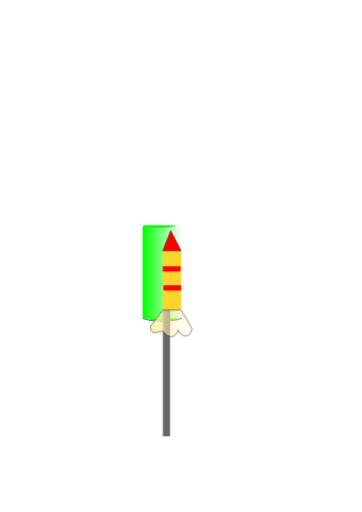
t = 0.00 s
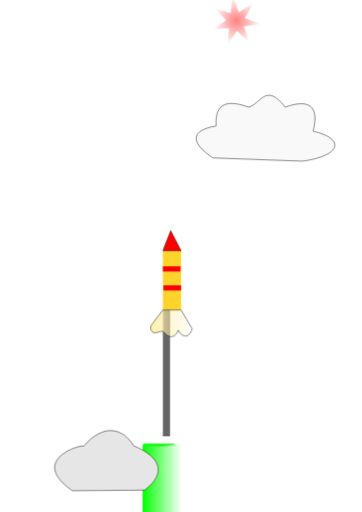
t = 1.90 s
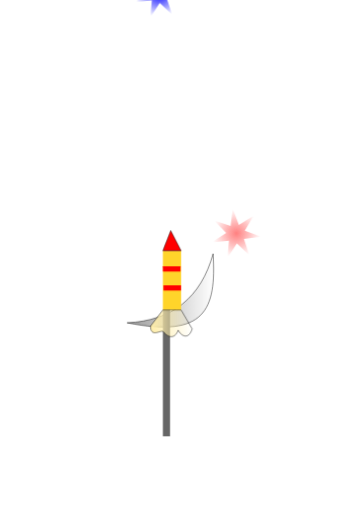
t = 3.75 s
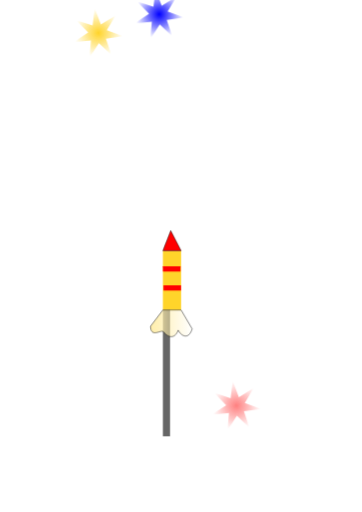
t = 5.25 s
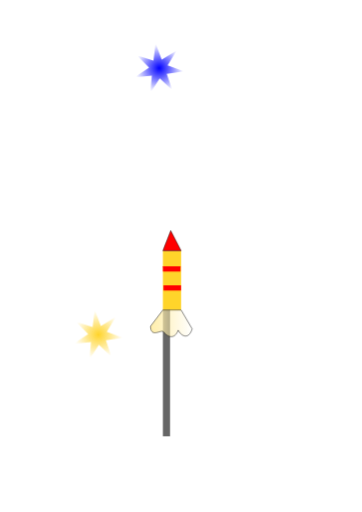
t = 7.50 s
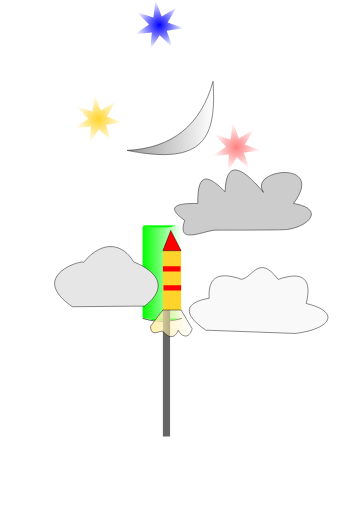
t = 9.00 s

The animated SVG that drew these frames (rendered in a browser with its animation timeline set to each time). Animation: 16 CSS @keyframes rules; one cycle of 9.00 s.

<?xml version="1.0" encoding="UTF-8" standalone="no"?>
<svg
   xmlns:osb="http://www.openswatchbook.org/uri/2009/osb"
   xmlns:dc="http://purl.org/dc/elements/1.1/"
   xmlns:cc="http://creativecommons.org/ns#"
   xmlns:rdf="http://www.w3.org/1999/02/22-rdf-syntax-ns#"
   xmlns:svg="http://www.w3.org/2000/svg"
   xmlns="http://www.w3.org/2000/svg"
   xmlns:xlink="http://www.w3.org/1999/xlink"
   xmlns:sodipodi="http://sodipodi.sourceforge.net/DTD/sodipodi-0.dtd"
   xmlns:inkscape="http://www.inkscape.org/namespaces/inkscape"
   width="210mm"
   height="297mm"
   viewBox="0 0 210 297"
   version="1.1"
   id="BytIpLGYG"
   inkscape:version="0.92.2 (5c3e80d, 2017-08-06)"
   sodipodi:docname="play.svg">
  <style
     type="text/css"
     id="style2">
        @-webkit-keyframes B1veFLpLMtf_HJ25LwzYM_Animation{0%{-webkit-transform:  translate(0px, -50px);transform:  translate(0px, -50px);}66.67%{-webkit-transform:  translate(0px, 0px);transform:  translate(0px, 0px);}100%{-webkit-transform:  translate(0px, 50px);transform:  translate(0px, 50px);}}@keyframes B1veFLpLMtf_HJ25LwzYM_Animation{0%{-webkit-transform:  translate(0px, -50px);transform:  translate(0px, -50px);}66.67%{-webkit-transform:  translate(0px, 0px);transform:  translate(0px, 0px);}100%{-webkit-transform:  translate(0px, 50px);transform:  translate(0px, 50px);}}@-webkit-keyframes BJreF8T8MFz_HyOrHwMtf_Animation{0%{-webkit-transform:  translate(0px, -400px);transform:  translate(0px, -400px);}66.67%{-webkit-transform:  translate(0px, 0px);transform:  translate(0px, 0px);}100%{-webkit-transform:  translate(0px, 250px);transform:  translate(0px, 250px);}}@keyframes BJreF8T8MFz_HyOrHwMtf_Animation{0%{-webkit-transform:  translate(0px, -400px);transform:  translate(0px, -400px);}66.67%{-webkit-transform:  translate(0px, 0px);transform:  translate(0px, 0px);}100%{-webkit-transform:  translate(0px, 250px);transform:  translate(0px, 250px);}}@-webkit-keyframes Sy7eFUpUfKM_S1kkNPfKf_Animation{0%{-webkit-transform:  translate(0px, -200px);transform:  translate(0px, -200px);}33.33%{-webkit-transform:  translate(0px, 0px);transform:  translate(0px, 0px);}66.67%{-webkit-transform:  translate(0px, 200px);transform:  translate(0px, 200px);}100%{-webkit-transform:  translate(0px, 400px);transform:  translate(0px, 400px);}}@keyframes Sy7eFUpUfKM_S1kkNPfKf_Animation{0%{-webkit-transform:  translate(0px, -200px);transform:  translate(0px, -200px);}33.33%{-webkit-transform:  translate(0px, 0px);transform:  translate(0px, 0px);}66.67%{-webkit-transform:  translate(0px, 200px);transform:  translate(0px, 200px);}100%{-webkit-transform:  translate(0px, 400px);transform:  translate(0px, 400px);}}@-webkit-keyframes rJZetITIzYf_Bk0ZMwGtG_Animation{0%{-webkit-transform:  translate(0px, -400px);transform:  translate(0px, -400px);}33.33%{-webkit-transform:  translate(0px, 0px);transform:  translate(0px, 0px);}66.67%{-webkit-transform:  translate(0px, 400px);transform:  translate(0px, 400px);}100%{-webkit-transform:  translate(0px, 400px);transform:  translate(0px, 400px);}}@keyframes rJZetITIzYf_Bk0ZMwGtG_Animation{0%{-webkit-transform:  translate(0px, -400px);transform:  translate(0px, -400px);}33.33%{-webkit-transform:  translate(0px, 0px);transform:  translate(0px, 0px);}66.67%{-webkit-transform:  translate(0px, 400px);transform:  translate(0px, 400px);}100%{-webkit-transform:  translate(0px, 400px);transform:  translate(0px, 400px);}}@-webkit-keyframes SJkgKLaUGFf_SJLBWwMKG_Animation{0%{-webkit-transform:  translate(0px, -1200px);transform:  translate(0px, -1200px);}28.89%{-webkit-transform:  translate(0px, 0px);transform:  translate(0px, 0px);}66.67%{-webkit-transform:  translate(0px, 800px);transform:  translate(0px, 800px);}100%{-webkit-transform:  translate(0px, 800px);transform:  translate(0px, 800px);}}@keyframes SJkgKLaUGFf_SJLBWwMKG_Animation{0%{-webkit-transform:  translate(0px, -1200px);transform:  translate(0px, -1200px);}28.89%{-webkit-transform:  translate(0px, 0px);transform:  translate(0px, 0px);}66.67%{-webkit-transform:  translate(0px, 800px);transform:  translate(0px, 800px);}100%{-webkit-transform:  translate(0px, 800px);transform:  translate(0px, 800px);}}@-webkit-keyframes HJTKIT8MYz_H12H1vMYz_Animation{0%{-webkit-transform:  translate(4px, -800px);transform:  translate(4px, -800px);}21.11%{-webkit-transform:  translate(4px, -100px);transform:  translate(4px, -100px);}66.67%{-webkit-transform:  translate(4px, 900px);transform:  translate(4px, 900px);}100%{-webkit-transform:  translate(4px, 900px);transform:  translate(4px, 900px);}}@keyframes HJTKIT8MYz_H12H1vMYz_Animation{0%{-webkit-transform:  translate(4px, -800px);transform:  translate(4px, -800px);}21.11%{-webkit-transform:  translate(4px, -100px);transform:  translate(4px, -100px);}66.67%{-webkit-transform:  translate(4px, 900px);transform:  translate(4px, 900px);}100%{-webkit-transform:  translate(4px, 900px);transform:  translate(4px, 900px);}}@-webkit-keyframes SJoKLpUfYG_rkNYC8MYM_Animation{0%{-webkit-transform:  translate(0px, -400px);transform:  translate(0px, -400px);}33.33%{-webkit-transform:  translate(0px, 400px);transform:  translate(0px, 400px);}100%{-webkit-transform:  translate(0px, 400px);transform:  translate(0px, 400px);}}@keyframes SJoKLpUfYG_rkNYC8MYM_Animation{0%{-webkit-transform:  translate(0px, -400px);transform:  translate(0px, -400px);}33.33%{-webkit-transform:  translate(0px, 400px);transform:  translate(0px, 400px);}100%{-webkit-transform:  translate(0px, 400px);transform:  translate(0px, 400px);}}@-webkit-keyframes SkMt8TUfKz_BJcZRUzKM_Animation{0%{-webkit-transform:  translate(0px, 0px);transform:  translate(0px, 0px);}33.33%{-webkit-transform:  translate(0px, 200px);transform:  translate(0px, 200px);}100%{-webkit-transform:  translate(0px, 200px);transform:  translate(0px, 200px);}}@keyframes SkMt8TUfKz_BJcZRUzKM_Animation{0%{-webkit-transform:  translate(0px, 0px);transform:  translate(0px, 0px);}33.33%{-webkit-transform:  translate(0px, 200px);transform:  translate(0px, 200px);}100%{-webkit-transform:  translate(0px, 200px);transform:  translate(0px, 200px);}}#BytIpLGYG *{-webkit-animation-duration:  9s;animation-duration:  9s;-webkit-animation-timing-function:  cubic-bezier(0, 0, 1, 1);animation-timing-function:  cubic-bezier(0, 0, 1, 1);transform-box:  fill-box;-webkit-transform-origin:  50% 50%;transform-origin:  50% 50%;}#SJ4tL6IfFf{-webkit-transform:  matrix(1.3981241,0,0,1.3981241,78.315636,-107.9523);transform:  matrix(1.3981241,0,0,1.3981241,78.315636,-107.9523);}#ryItUaUfKM{opacity: 1;fill: url(#linearGradient2446);fill-opacity: 1;stroke-width: 0.26458332;}#HJvKUTLftz{fill: none;stroke: #000000;stroke-width: 0.26458332px;stroke-linecap: butt;stroke-linejoin: miter;stroke-opacity: 1;}#S1utITUGYf{opacity: 1;fill: #00ff00;fill-opacity: 1;stroke-width: 0.13363476;}#S1YY8TUMKf{opacity: 1;fill: #00ff00;fill-opacity: 1;stroke-width: 0.13363476;}#Syct8TUMtz{-webkit-transform:  matrix(1.3981241,0,0,1.3981241,78.315636,-107.9523);transform:  matrix(1.3981241,0,0,1.3981241,78.315636,-107.9523);}#SkhYL68MFM{fill: #e6e6e6;stroke: #000000;stroke-width: 0.26458332px;stroke-linecap: butt;stroke-linejoin: miter;stroke-opacity: 1;}#HJTKIT8MYz{-webkit-transform:  translate(4.157739,-4.1577452px);transform:  translate(4.157739,-4.1577452px);}#SJRYL6LfFz{fill: #f9f9f9;stroke: #000000;stroke-width: 0.26458332px;stroke-linecap: butt;stroke-linejoin: miter;stroke-opacity: 1;}#HJeeFIa8MYG{fill: #cccccc;stroke: #000000;stroke-width: 0.26458332px;stroke-linecap: butt;stroke-linejoin: miter;stroke-opacity: 1;}#ryzgtLpIGKz{fill: url(#linearGradient2563);fill-opacity: 1;stroke: #000000;stroke-width: 0.26458332px;stroke-linecap: butt;stroke-linejoin: miter;stroke-opacity: 1;}#HkExt8aIzYf{opacity: 1;fill: url(#radialGradient2472);fill-opacity: 1;stroke-width: 0.26458332;}#Sy8xY8aUMYf{opacity: 1;fill: url(#radialGradient2547);fill-opacity: 1;stroke-width: 0.26458332;}#SyuxKL68GFf{opacity: 1;fill: url(#radialGradient2531);fill-opacity: 1;stroke-width: 0.26458332;}#BJYxtL6IMKz{-webkit-transform:  translate(81.476065,-5.9744788px);transform:  translate(81.476065,-5.9744788px);}#HJ9lKI68MKG{-webkit-transform:  matrix(0.19127758,0,0,0.6301909,15.539848,74.751349);transform:  matrix(0.19127758,0,0,0.6301909,15.539848,74.751349);opacity: 1;fill: #ffcc00;fill-opacity: 1;stroke-width: 0.26458332;}#BysxFLpLMFM{opacity: 1;fill: #808080;fill-opacity: 1;stroke-width: 0.26458332;}#H13lYUTLMFG{opacity: 1;fill: #d40000;fill-opacity: 1;stroke-width: 1.01075017;}#H16lYLaLzYz{opacity: 1;fill: #d40000;fill-opacity: 1;stroke-width: 0.87656665;}#BkRlF8pIztG{opacity: 1;fill: #d40000;fill-opacity: 1;stroke-width: 0.67216861;}#B1k-tUa8fKf{fill: url(#linearGradient2810);fill-opacity: 1;stroke: #000000;stroke-width: 0.26458332px;stroke-linecap: butt;stroke-linejoin: miter;stroke-opacity: 1;}#SkMt8TUfKz_BJcZRUzKM{-webkit-transform-origin:  undefined;transform-origin:  undefined;-webkit-animation-name:  SkMt8TUfKz_BJcZRUzKM_Animation;animation-name:  SkMt8TUfKz_BJcZRUzKM_Animation;}#SJoKLpUfYG_rkNYC8MYM{-webkit-animation-name:  SJoKLpUfYG_rkNYC8MYM_Animation;animation-name:  SJoKLpUfYG_rkNYC8MYM_Animation;-webkit-transform-origin:  undefined;transform-origin:  undefined;}#HJTKIT8MYz_H12H1vMYz{-webkit-animation-name:  HJTKIT8MYz_H12H1vMYz_Animation;animation-name:  HJTKIT8MYz_H12H1vMYz_Animation;-webkit-transform-origin:  undefined;transform-origin:  undefined;}#SJkgKLaUGFf_SJLBWwMKG{-webkit-animation-name:  SJkgKLaUGFf_SJLBWwMKG_Animation;animation-name:  SJkgKLaUGFf_SJLBWwMKG_Animation;-webkit-transform-origin:  undefined;transform-origin:  undefined;}#rJZetITIzYf_Bk0ZMwGtG{-webkit-animation-name:  rJZetITIzYf_Bk0ZMwGtG_Animation;animation-name:  rJZetITIzYf_Bk0ZMwGtG_Animation;-webkit-transform-origin:  undefined;transform-origin:  undefined;}#Sy7eFUpUfKM_S1kkNPfKf{-webkit-animation-name:  Sy7eFUpUfKM_S1kkNPfKf_Animation;animation-name:  Sy7eFUpUfKM_S1kkNPfKf_Animation;-webkit-transform-origin:  undefined;transform-origin:  undefined;}#BJreF8T8MFz_HyOrHwMtf{-webkit-animation-name:  BJreF8T8MFz_HyOrHwMtf_Animation;animation-name:  BJreF8T8MFz_HyOrHwMtf_Animation;-webkit-transform-origin:  undefined;transform-origin:  undefined;}#B1veFLpLMtf_HJ25LwzYM{-webkit-animation-name:  B1veFLpLMtf_HJ25LwzYM_Animation;animation-name:  B1veFLpLMtf_HJ25LwzYM_Animation;-webkit-transform-origin:  undefined;transform-origin:  undefined;}
    </style>
  <defs
     id="defs2">
    <linearGradient
       inkscape:collect="always"
       id="linearGradient936">
      <stop
         style="stop-color:#ffeeaa;stop-opacity:1;"
         offset="0"
         id="stop932" />
      <stop
         style="stop-color:#ffeeaa;stop-opacity:0;"
         offset="1"
         id="stop934" />
    </linearGradient>
    <linearGradient
       inkscape:collect="always"
       id="linearGradient2561">
      <stop
         style="stop-color:#999999;stop-opacity:1;"
         offset="0"
         id="stop2557" />
      <stop
         style="stop-color:#999999;stop-opacity:0;"
         offset="1"
         id="stop2559" />
    </linearGradient>
    <linearGradient
       inkscape:collect="always"
       id="linearGradient2545">
      <stop
         style="stop-color:#ffd42a;stop-opacity:1;"
         offset="0"
         id="stop2541" />
      <stop
         style="stop-color:#ffd42a;stop-opacity:0;"
         offset="1"
         id="stop2543" />
    </linearGradient>
    <linearGradient
       inkscape:collect="always"
       id="linearGradient2529">
      <stop
         style="stop-color:#0000ff;stop-opacity:1;"
         offset="0"
         id="stop2525" />
      <stop
         style="stop-color:#0000ff;stop-opacity:0;"
         offset="1"
         id="stop2527" />
    </linearGradient>
    <linearGradient
       inkscape:collect="always"
       id="linearGradient2470">
      <stop
         style="stop-color:#ff8080;stop-opacity:1;"
         offset="0"
         id="stop2466" />
      <stop
         style="stop-color:#ff8080;stop-opacity:0;"
         offset="1"
         id="stop2468" />
    </linearGradient>
    <linearGradient
       id="linearGradient2312"
       osb:paint="solid">
      <stop
         style="stop-color:#ff0000;stop-opacity:1;"
         offset="0"
         id="stop2310" />
    </linearGradient>
    <linearGradient
       inkscape:collect="always"
       id="linearGradient848">
      <stop
         style="stop-color:#00ff00;stop-opacity:1;"
         offset="0"
         id="stop844" />
      <stop
         style="stop-color:#00ff00;stop-opacity:0;"
         offset="1"
         id="stop846" />
    </linearGradient>
    <clipPath
       clipPathUnits="userSpaceOnUse"
       id="clipPath2436">
      <g
         inkscape:label="Clip"
         id="use2438">
        <rect
           ry="0.92604166"
           y="209.33559"
           x="28.865108"
           height="18.040693"
           width="6.1471992"
           id="rect2575"
           style="opacity:1;fill:#ffcc00;fill-opacity:1;stroke-width:0.26458332" />
        <rect
           ry="0.73499143"
           y="226.84712"
           x="28.865108"
           height="46.772171"
           width="1.4699829"
           id="rect2577"
           style="opacity:1;fill:#808080;fill-opacity:1;stroke-width:0.26458332" />
        <path
           transform="matrix(0.55009206,-0.27536648,0.27536648,0.55009206,-41.574506,103.18166)"
           inkscape:transform-center-y="-1.196816"
           inkscape:transform-center-x="-0.97754782"
           d="m 33.097243,201.05534 0.125997,6.06312 0.471496,5.61903 -5.313819,-2.92245 -5.101966,-2.40118 5.187823,-3.14068 z"
           inkscape:randomized="0"
           inkscape:rounded="0"
           inkscape:flatsided="false"
           sodipodi:arg2="0.015491044"
           sodipodi:arg1="-1.0982988"
           sodipodi:r2="3.19998"
           sodipodi:r1="6.7535081"
           sodipodi:cy="207.06889"
           sodipodi:cx="30.023643"
           sodipodi:sides="3"
           id="path2579"
           style="opacity:1;fill:#ff0000;fill-opacity:1;stroke-width:0.26458332"
           sodipodi:type="star" />
        <rect
           ry="0.73499131"
           y="214.55273"
           x="28.736845"
           height="1.6036172"
           width="6.1471992"
           id="rect2581"
           style="opacity:1;fill:#ff0000;fill-opacity:1;stroke-width:0.26458332" />
        <rect
           ry="0.73499131"
           y="218.27299"
           x="28.736843"
           height="1.6036172"
           width="6.1471992"
           id="rect2583"
           style="opacity:1;fill:#ff0000;fill-opacity:1;stroke-width:0.26458332" />
        <rect
           ry="0.73499131"
           y="222.06854"
           x="28.865108"
           height="1.6036172"
           width="6.1471992"
           id="rect2585"
           style="opacity:1;fill:#ff0000;fill-opacity:1;stroke-width:0.26458332" />
        <rect
           transform="rotate(-15.805377)"
           ry="0.36046705"
           y="228.31606"
           x="-30.112913"
           height="10.418139"
           width="1.8708874"
           id="rect2587"
           style="opacity:1;fill:#ffdd55;fill-opacity:1;stroke-width:0.12068721" />
        <rect
           transform="rotate(0.75051548)"
           ry="0.36046705"
           y="227.43127"
           x="34.323399"
           height="10.418139"
           width="1.8708873"
           id="rect2589"
           style="opacity:1;fill:#ffdd55;fill-opacity:1;stroke-width:0.12068721" />
      </g>
    </clipPath>
    <linearGradient
       inkscape:collect="always"
       xlink:href="#linearGradient848"
       id="linearGradient2446"
       gradientUnits="userSpaceOnUse"
       gradientTransform="translate(-4.7625002)"
       x1="12.397619"
       y1="265.92987"
       x2="28.650593"
       y2="265.92987" />
    <radialGradient
       inkscape:collect="always"
       xlink:href="#linearGradient2470"
       id="radialGradient2472"
       cx="156.49125"
       cy="49.831935"
       fx="156.49125"
       fy="49.831935"
       r="14.313824"
       gradientTransform="matrix(1,0,0,1.0012922,-19.33516,35.41612)"
       gradientUnits="userSpaceOnUse" />
    <radialGradient
       inkscape:collect="always"
       xlink:href="#linearGradient2529"
       id="radialGradient2531"
       cx="121.33036"
       cy="140.51787"
       fx="121.33036"
       fy="140.51787"
       r="14.313824"
       gradientTransform="matrix(1,0,0,1.0012922,-28.956923,-126.2026)"
       gradientUnits="userSpaceOnUse" />
    <radialGradient
       inkscape:collect="always"
       xlink:href="#linearGradient2545"
       id="radialGradient2547"
       cx="44.601186"
       cy="97.428573"
       fx="44.601186"
       fy="97.428573"
       r="14.313824"
       gradientTransform="matrix(1,0,0,1.0012922,12.473214,-28.474112)"
       gradientUnits="userSpaceOnUse" />
    <linearGradient
       inkscape:collect="always"
       xlink:href="#linearGradient2561"
       id="linearGradient2563"
       x1="37.015594"
       y1="43.90203"
       x2="87.370879"
       y2="43.90203"
       gradientUnits="userSpaceOnUse"
       gradientTransform="translate(36.663691,24.568453)" />
    <linearGradient
       inkscape:collect="always"
       xlink:href="#linearGradient936"
       id="linearGradient938"
       x1="87.178779"
       y1="187.55642"
       x2="111.64684"
       y2="187.55642"
       gradientUnits="userSpaceOnUse" />
  </defs>
  <sodipodi:namedview
     id="H1gYIaUfFf"
     pagecolor="#ffffff"
     bordercolor="#666666"
     borderopacity="1.0"
     inkscape:pageopacity="0.0"
     inkscape:pageshadow="2"
     inkscape:zoom="1.4"
     inkscape:cx="218.73707"
     inkscape:cy="547.99368"
     inkscape:document-units="mm"
     inkscape:current-layer="S1bYLaUGKf"
     showgrid="false"
     inkscape:window-width="1920"
     inkscape:window-height="1001"
     inkscape:window-x="-9"
     inkscape:window-y="-9"
     inkscape:window-maximized="1" />
  <metadata
     id="metadata5">
    <rdf:rdf>
      <cc:work
         rdf:about="">
        <dc:format>
                    image/svg+xml
                </dc:format>
        <dc:type
           rdf:resource="http://purl.org/dc/dcmitype/StillImage" />
        <dc:title />
      </cc:work>
    </rdf:rdf>
    <rdf:RDF>
      <cc:Work
         rdf:about="">
        <dc:format>image/svg+xml</dc:format>
        <dc:type
           rdf:resource="http://purl.org/dc/dcmitype/StillImage" />
      </cc:Work>
    </rdf:RDF>
  </metadata>
  <g
     inkscape:label="Layer 1"
     inkscape:groupmode="layer"
     id="S1bYLaUGKf">
    <g
       id="SkMt8TUfKz_BJcZRUzKM"
       data-animator-group="true"
       data-animator-type="0">
      <g
         id="SkMt8TUfKz">
        <g
           inkscape:label="#g2618"
           id="SJQKIaIzKM">
          <g
             id="SJ4tL6IfFf"
             clip-path="none">
            <g
               inkscape:label="Clip"
               id="r1StIT8MtM">
              <rect
                 ry="0.92604166"
                 y="246.65309"
                 x="7.6351228"
                 height="38.553566"
                 width="16.252974"
                 id="ryItUaUfKM" />
              <path
                 sodipodi:nodetypes="ccc"
                 inkscape:connector-curvature="0"
                 id="HJvKUTLftz"
                 d="m 7.6351175,285.20667 c 6.0234205,1.81729 11.2943275,1.37704 16.2529735,0 v 0" />
              <path
                 inkscape:connector-curvature="0"
                 id="S1utITUGYf"
                 d="m 11.84686,285.94841 c -0.682896,-0.10925 -1.705202,-0.31084 -2.2717917,-0.44794 l -1.0301614,-0.24932 h 7.1494591 c 7.687334,0 7.642598,-0.005 4.476765,0.58507 -1.694952,0.31578 -6.63283,0.38169 -8.324271,0.11113 z" />
              <path
                 inkscape:connector-curvature="0"
                 id="S1YY8TUMKf"
                 d="M 10.93707,247.35034 C 10.254174,247.2411 9.2318686,247.03951 8.6652799,246.9024 l -1.0301624,-0.24931 h 7.1494585 c 7.687334,0 7.642598,-0.005 4.476765,0.58507 -1.694952,0.31578 -6.63283,0.38169 -8.324271,0.11112 z" />
            </g>
          </g>
          <use
             height="100%"
             width="100%"
             id="Syct8TUMtz"
             xlink:href="#g2374"
             y="0"
             x="0" />
        </g>
      </g>
    </g>
    <g
       id="SJoKLpUfYG_rkNYC8MYM"
       data-animator-group="true"
       data-animator-type="0">
      <g
         id="SJoKLpUfYG">
        <path
           sodipodi:nodetypes="ccccc"
           inkscape:connector-curvature="0"
           id="SkhYL68MFM"
           d="m 41.955356,177.9375 c -26.74153,-18.59621 7.34492,-27.69498 6.425597,-25.70238 11.871621,-14.10383 23.420697,-10.22899 29.104165,-0.37798 15.057602,6.16672 19.821097,15.40874 6.425595,25.70238 z" />
      </g>
    </g>
    <g
       id="HJTKIT8MYz_H12H1vMYz"
       data-animator-group="true"
       data-animator-type="0">
      <g
         id="HJTKIT8MYz">
        <path
           sodipodi:nodetypes="ccccccc"
           inkscape:connector-curvature="0"
           id="SJRYL6LfFz"
           d="m 119.44047,191.54464 51.78275,1.88988 c 21.30144,-2.61067 26.50905,-12.63465 6.42559,-17.3869 3.47738,-14.05092 -1.5889,-19.08352 -16.25298,-13.98512 -11.14408,-14.62385 -14.49578,-1.52127 -21.16666,0 -15.45812,-5.50475 -19.50013,0.40662 -18.89881,10.96131 -14.30305,2.37245 -15.77472,9.102 -1.88989,18.52083 z" />
      </g>
    </g>
    <g
       id="SJkgKLaUGFf_SJLBWwMKG"
       data-animator-group="true"
       data-animator-type="0"
       transform="translate(4.3467262,-7.3705357)">
      <g
         id="SJkgKLaUGFf">
        <path
           sodipodi:nodetypes="cccccccc"
           inkscape:connector-curvature="0"
           id="HJeeFIa8MYG"
           d="m 119.81845,140.89583 c 42.71131,0 42.33334,-0.37798 42.33334,-0.37798 13.515,-1.90324 21.77238,-12.27918 3.77976,-15.11905 19.33307,-25.781131 -26.73069,-20.02998 -17.38691,-6.42559 -13.58552,-16.21581 -21.80835,-18.40611 -22.30059,-0.37798 -8.66705,-8.60835 -16.16128,-13.43765 -15.875,6.80357 -13.110212,-0.25433 -18.564194,2.04341 -7.55953,9.82738 -4.713832,13.75671 8.57423,6.93983 17.00893,5.66965 z"
           style="fill:#cccccc;stroke:#000000;stroke-width:0.26458332px;stroke-linecap:butt;stroke-linejoin:miter;stroke-opacity:1" />
      </g>
    </g>
    <g
       id="rJZetITIzYf_Bk0ZMwGtG"
       data-animator-group="true"
       data-animator-type="0">
      <g
         id="rJZetITIzYf">
        <path
           sodipodi:nodetypes="ccc"
           inkscape:connector-curvature="0"
           id="ryzgtLpIGKz"
           d="M 73.705356,87.223213 C 99.842497,85.988553 116.58987,72.559395 123.59822,47.157738 125.55762,79.531216 119.044,96.336751 73.705356,87.223213 Z" />
      </g>
    </g>
    <g
       id="Sy7eFUpUfKM_S1kkNPfKf"
       data-animator-group="true"
       data-animator-type="0">
      <g
         id="Sy7eFUpUfKM">
        <path
           inkscape:transform-center-y="-0.31873526"
           inkscape:transform-center-x="3.4166871"
           d="m 144.70651,98.135271 -7.28182,-6.939141 -5.45868,8.448636 0.8851,-10.019642 -10.00884,0.999871 8.38552,-5.555149 -7.02214,-7.201816 9.57147,3.092485 1.25238,-9.980389 3.54991,9.411414 8.58383,-5.243526 -5.14481,8.643357 9.45148,3.441819 -9.96538,1.366676 z"
           inkscape:randomized="0"
           inkscape:rounded="0"
           inkscape:flatsided="false"
           sodipodi:arg2="1.4528661"
           sodipodi:arg1="1.0040671"
           sodipodi:r2="5.5727811"
           sodipodi:r1="14.78462"
           sodipodi:cy="85.662059"
           sodipodi:cx="136.76901"
           sodipodi:sides="7"
           id="HkExt8aIzYf"
           sodipodi:type="star" />
      </g>
    </g>
    <g
       id="BJreF8T8MFz_HyOrHwMtf"
       data-animator-group="true"
       data-animator-type="0">
      <g
         id="BJreF8T8MFz">
        <path
           inkscape:transform-center-y="-0.31873526"
           inkscape:transform-center-x="3.4166871"
           d="m 64.624821,81.903184 -7.281823,-6.93914 -5.458679,8.448636 0.885096,-10.019642 -10.008839,0.999871 8.385519,-5.555149 -7.02214,-7.201816 9.571476,3.092484 1.252374,-9.980389 3.549916,9.411414 8.583825,-5.243525 -5.144803,8.643356 9.45148,3.44182 -9.965381,1.366676 z"
           inkscape:randomized="0"
           inkscape:rounded="0"
           inkscape:flatsided="false"
           sodipodi:arg2="1.4528661"
           sodipodi:arg1="1.0040671"
           sodipodi:r2="5.5727816"
           sodipodi:r1="14.78462"
           sodipodi:cy="69.429969"
           sodipodi:cx="56.687322"
           sodipodi:sides="7"
           id="Sy8xY8aUMYf"
           sodipodi:type="star" />
      </g>
    </g>
    <g
       id="B1veFLpLMtf_HJ25LwzYM"
       data-animator-group="true"
       data-animator-type="0">
      <g
         id="B1veFLpLMtf">
        <path
           inkscape:transform-center-y="-0.31873526"
           inkscape:transform-center-x="3.4166871"
           d="m 99.923859,27.319662 -7.281823,-6.93914 -5.458679,8.448635 0.885096,-10.019642 -10.008839,0.999871 8.385518,-5.555149 -7.022139,-7.2018158 9.571476,3.0924838 1.252374,-9.98038847 3.549916,9.41141347 8.583821,-5.2435251 -5.144799,8.6433561 9.451479,3.44182 -9.965379,1.366676 z"
           inkscape:randomized="0"
           inkscape:rounded="0"
           inkscape:flatsided="false"
           sodipodi:arg2="1.4528661"
           sodipodi:arg1="1.0040671"
           sodipodi:r2="5.572782"
           sodipodi:r1="14.78462"
           sodipodi:cy="14.846447"
           sodipodi:cx="91.986362"
           sodipodi:sides="7"
           id="SyuxKL68GFf"
           sodipodi:type="star" />
      </g>
    </g>
    <rect
       style="opacity:1;fill:#ffd42a;fill-opacity:1;stroke-width:0.26458332"
       id="rect894"
       width="10.583333"
       height="34.395832"
       x="94.494049"
       y="145.43155"
       ry="0.083416246" />
    <rect
       style="opacity:1;fill:#666666;fill-opacity:1;stroke-width:0.26458332"
       id="rect896"
       width="4.1577382"
       height="73.327377"
       x="94.494049"
       y="179.82738"
       ry="0.083416246" />
    <rect
       style="opacity:1;fill:#ff0000;fill-opacity:1;stroke-width:0.26458332"
       id="rect904"
       width="10.205358"
       height="3.0238097"
       x="94.494049"
       y="154.50298"
       ry="0.083416246" />
    <rect
       style="opacity:1;fill:#ff0000;fill-opacity:1;stroke-width:0.26458332"
       id="rect904-6"
       width="10.205358"
       height="3.0238097"
       x="94.834229"
       y="165.46428"
       ry="0.083416246" />
    <path
       style="fill:url(#linearGradient938);stroke:#000000;stroke-width:0.26458332px;stroke-linecap:butt;stroke-linejoin:miter;stroke-opacity:1;fill-opacity:1"
       d="m 105.07738,179.82738 6.42559,10.96131 c -2.02413,6.39819 -6.26275,4.35385 -8.12648,0.75596 -1.61258,4.37639 -4.963573,5.27074 -8.693455,0.75594 -1.565404,-1.02809 -7.151658,3.83923 -7.370536,-3.02381 l 7.181548,-9.4494 z"
       id="path930"
       inkscape:connector-curvature="0"
       sodipodi:nodetypes="ccccccc" />
    <path
       style="fill:#ff0000;stroke:#000000;stroke-width:0.26458332px;stroke-linecap:butt;stroke-linejoin:miter;stroke-opacity:1"
       d="m 94.494047,145.43155 c 4.535713,-11.52828 4.535713,-11.71727 4.535713,-11.71727 l 6.04762,11.71727 z"
       id="path910"
       inkscape:connector-curvature="0" />
  </g>
</svg>
